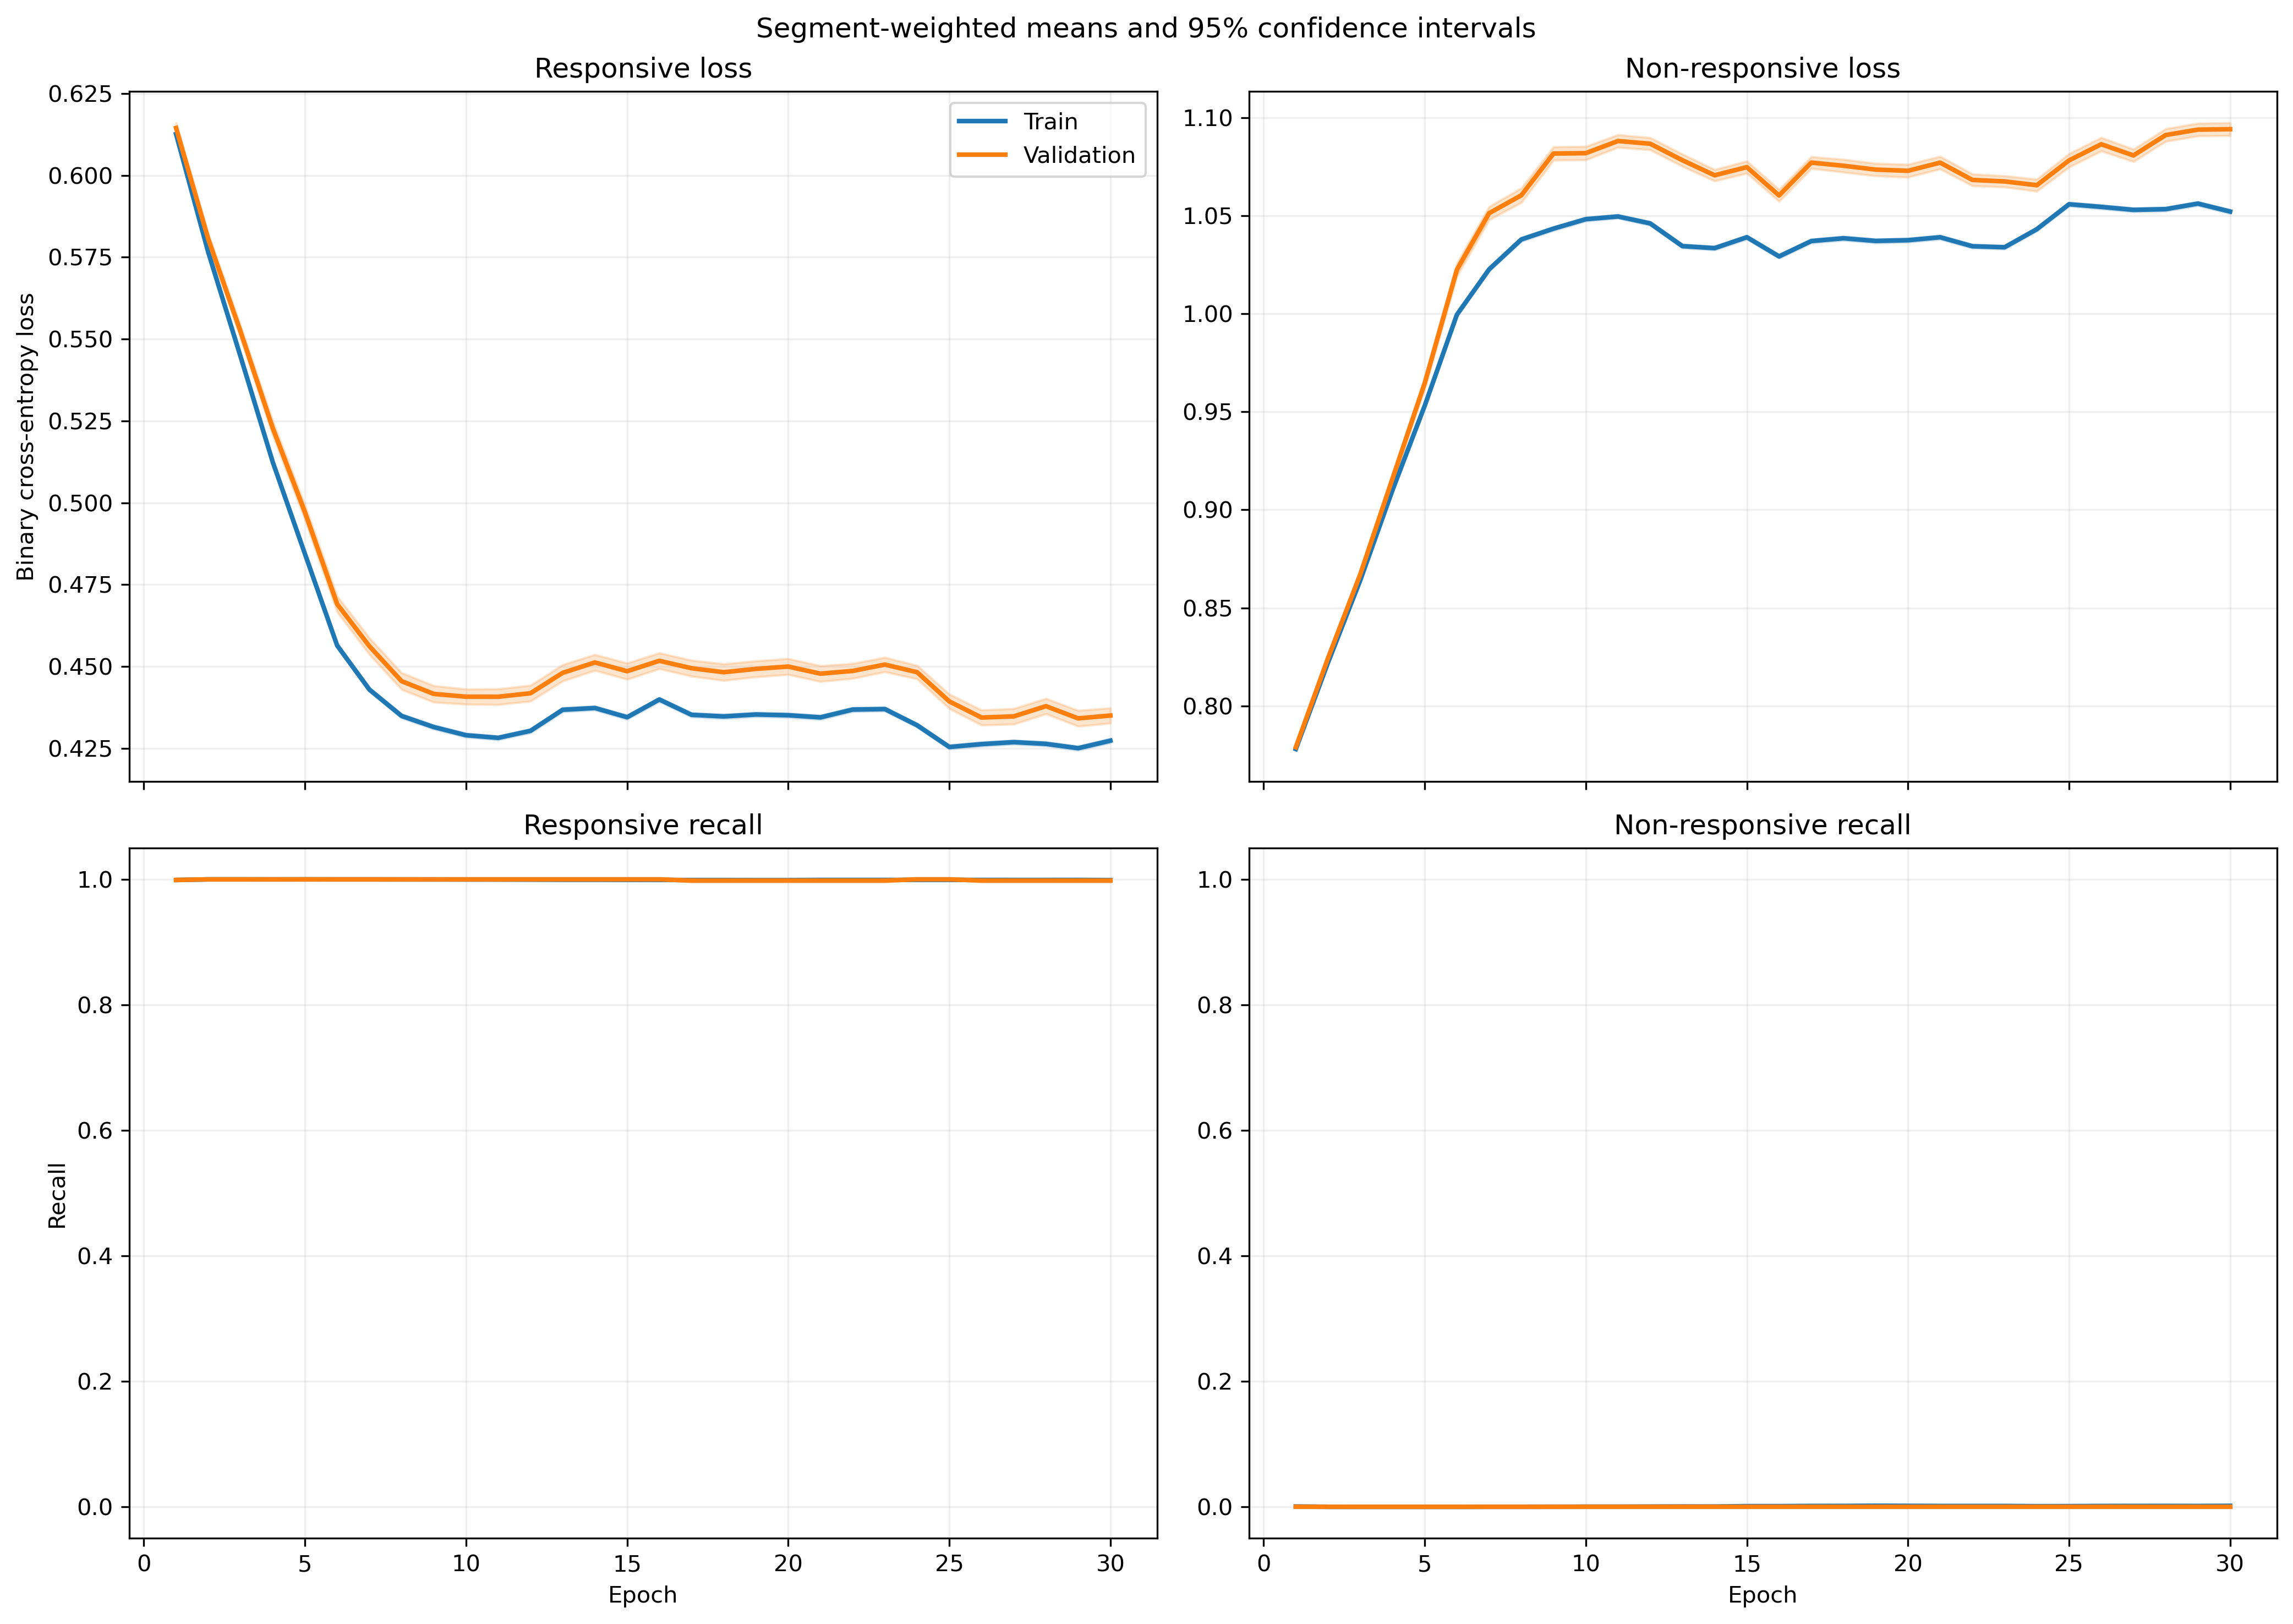

The file beside this chart, header and first rows:
fold, epoch, split, r_loss, r_loss_count, r_loss_sum, r_loss_sum_sq, r_recall, r_recall_count, r_recall_sum, r_recall_sum_sq, nr_loss, nr_loss_count, nr_loss_sum, nr_loss_sum_sq, nr_recall, nr_recall_count, nr_recall_sum, nr_recall_sum_sq
1, 1, train, 0.6121, 1063, 650.7, 399, 1.0, 1063, 1063, 1063, 0.7788, 1401, 1091, 850.8, 0.0, 1401, 0.0, 0.0
1, 1, validation, 0.6148, 10, 6.148, 3.785, 1.0, 10, 10.0, 10.0, , 0, 0.0, 0.0, , 0, 0.0, 0.0
1, 2, train, 0.5759, 1063, 612.2, 353.3, 1.0, 1063, 1063, 1063, 0.8232, 1401, 1153, 950.6, 0.0, 1401, 0.0, 0.0
1, 2, validation, 0.5788, 10, 5.788, 3.356, 1.0, 10, 10.0, 10.0, , 0, 0.0, 0.0, , 0, 0.0, 0.0
1, 3, train, 0.5457, 1063, 580.1, 317.3, 1.0, 1063, 1063, 1063, 0.8632, 1401, 1209, 1045, 0.0, 1401, 0.0, 0.0
1, 3, validation, 0.5487, 10, 5.487, 3.016, 1.0, 10, 10.0, 10.0, , 0, 0.0, 0.0, , 0, 0.0, 0.0
1, 4, train, 0.5153, 1063, 547.8, 283.2, 1.0, 1063, 1063, 1063, 0.9061, 1401, 1269, 1153, 0.0, 1401, 0.0, 0.0
1, 4, validation, 0.5189, 10, 5.189, 2.7, 1.0, 10, 10.0, 10.0, , 0, 0.0, 0.0, , 0, 0.0, 0.0
1, 5, train, 0.4966, 1063, 527.8, 263.2, 1.0, 1063, 1063, 1063, 0.9344, 1401, 1309, 1226, 0.0, 1401, 0.0, 0.0
1, 5, validation, 0.5004, 10, 5.004, 2.512, 1.0, 10, 10.0, 10.0, , 0, 0.0, 0.0, , 0, 0.0, 0.0
1, 6, train, 0.4796, 1063, 509.9, 245.7, 1.0, 1063, 1063, 1063, 0.961, 1401, 1346, 1297, 0.0, 1401, 0.0, 0.0
1, 6, validation, 0.4839, 10, 4.839, 2.35, 1.0, 10, 10.0, 10.0, , 0, 0.0, 0.0, , 0, 0.0, 0.0
1, 7, train, 0.4635, 1063, 492.7, 229.9, 1.0, 1063, 1063, 1063, 0.9874, 1401, 1383, 1371, 0.0, 1401, 0.0, 0.0
1, 7, validation, 0.4687, 10, 4.687, 2.207, 1.0, 10, 10.0, 10.0, , 0, 0.0, 0.0, , 0, 0.0, 0.0
1, 8, train, 0.4628, 1063, 492, 229.1, 1.0, 1063, 1063, 1063, 0.9887, 1401, 1385, 1374, 0.0, 1401, 0.0, 0.0
1, 8, validation, 0.4677, 10, 4.677, 2.197, 1.0, 10, 10.0, 10.0, , 0, 0.0, 0.0, , 0, 0.0, 0.0
1, 9, train, 0.4641, 1063, 493.4, 230.2, 1.0, 1063, 1063, 1063, 0.9866, 1401, 1382, 1368, 0.0, 1401, 0.0, 0.0
1, 9, validation, 0.4685, 10, 4.685, 2.204, 1.0, 10, 10.0, 10.0, , 0, 0.0, 0.0, , 0, 0.0, 0.0
1, 10, train, 0.4593, 1063, 488.3, 225.4, 1.0, 1063, 1063, 1063, 0.9947, 1401, 1394, 1390, 0.0, 1401, 0.0, 0.0
1, 10, validation, 0.4635, 10, 4.635, 2.157, 1.0, 10, 10.0, 10.0, , 0, 0.0, 0.0, , 0, 0.0, 0.0
1, 11, train, 0.451, 1063, 479.4, 217.5, 1.0, 1063, 1063, 1063, 1.009, 1401, 1414, 1431, 0.0, 1401, 0.0, 0.0
1, 11, validation, 0.4556, 10, 4.556, 2.085, 1.0, 10, 10.0, 10.0, , 0, 0.0, 0.0, , 0, 0.0, 0.0
1, 12, train, 0.4657, 1063, 495, 231.8, 1.0, 1063, 1063, 1063, 0.9839, 1401, 1378, 1360, 0.0, 1401, 0.0, 0.0
1, 12, validation, 0.4701, 10, 4.701, 2.22, 1.0, 10, 10.0, 10.0, , 0, 0.0, 0.0, , 0, 0.0, 0.0
1, 13, train, 0.4655, 1063, 494.8, 231.6, 1.0, 1063, 1063, 1063, 0.9842, 1401, 1379, 1361, 0.0, 1401, 0.0, 0.0
1, 13, validation, 0.4699, 10, 4.699, 2.217, 1.0, 10, 10.0, 10.0, , 0, 0.0, 0.0, , 0, 0.0, 0.0
1, 14, train, 0.4626, 1063, 491.8, 228.8, 1.0, 1063, 1063, 1063, 0.989, 1401, 1386, 1375, 0.0, 1401, 0.0, 0.0
1, 14, validation, 0.4672, 10, 4.672, 2.193, 1.0, 10, 10.0, 10.0, , 0, 0.0, 0.0, , 0, 0.0, 0.0
1, 15, train, 0.4632, 1063, 492.4, 229.3, 1.0, 1063, 1063, 1063, 0.988, 1401, 1384, 1372, 0.0, 1401, 0.0, 0.0
1, 15, validation, 0.4675, 10, 4.675, 2.194, 1.0, 10, 10.0, 10.0, , 0, 0.0, 0.0, , 0, 0.0, 0.0
1, 16, train, 0.4647, 1063, 494, 230.7, 1.0, 1063, 1063, 1063, 0.9855, 1401, 1381, 1365, 0.0, 1401, 0.0, 0.0
1, 16, validation, 0.4688, 10, 4.688, 2.207, 1.0, 10, 10.0, 10.0, , 0, 0.0, 0.0, , 0, 0.0, 0.0
1, 17, train, 0.4572, 1063, 486, 223.5, 1.0, 1063, 1063, 1063, 0.9982, 1401, 1398, 1400, 0.0, 1401, 0.0, 0.0
1, 17, validation, 0.4617, 10, 4.617, 2.141, 1.0, 10, 10.0, 10.0, , 0, 0.0, 0.0, , 0, 0.0, 0.0
1, 18, train, 0.4577, 1063, 486.5, 224, 1.0, 1063, 1063, 1063, 0.9974, 1401, 1397, 1398, 0.0, 1401, 0.0, 0.0
1, 18, validation, 0.462, 10, 4.62, 2.144, 1.0, 10, 10.0, 10.0, , 0, 0.0, 0.0, , 0, 0.0, 0.0
1, 19, train, 0.4544, 1063, 483.1, 220.8, 1.0, 1063, 1063, 1063, 1.003, 1401, 1405, 1414, 0.0, 1401, 0.0, 0.0
1, 19, validation, 0.4587, 10, 4.587, 2.113, 1.0, 10, 10.0, 10.0, , 0, 0.0, 0.0, , 0, 0.0, 0.0
1, 20, train, 0.4564, 1063, 485.1, 222.7, 1.0, 1063, 1063, 1063, 0.9996, 1401, 1400, 1404, 0.0, 1401, 0.0, 0.0
1, 20, validation, 0.4606, 10, 4.606, 2.131, 1.0, 10, 10.0, 10.0, , 0, 0.0, 0.0, , 0, 0.0, 0.0
1, 21, train, 0.4661, 1063, 495.5, 232.3, 1.0, 1063, 1063, 1063, 0.983, 1401, 1377, 1358, 0.0, 1401, 0.0, 0.0
1, 21, validation, 0.4704, 10, 4.704, 2.222, 1.0, 10, 10.0, 10.0, , 0, 0.0, 0.0, , 0, 0.0, 0.0
1, 22, train, 0.4667, 1063, 496.1, 232.9, 1.0, 1063, 1063, 1063, 0.9819, 1401, 1376, 1355, 0.0, 1401, 0.0, 0.0
1, 22, validation, 0.4714, 10, 4.714, 2.231, 1.0, 10, 10.0, 10.0, , 0, 0.0, 0.0, , 0, 0.0, 0.0
1, 23, train, 0.4582, 1063, 487, 224.4, 1.0, 1063, 1063, 1063, 0.9964, 1401, 1396, 1395, 0.0, 1401, 0.0, 0.0
1, 23, validation, 0.4627, 10, 4.627, 2.151, 1.0, 10, 10.0, 10.0, , 0, 0.0, 0.0, , 0, 0.0, 0.0
1, 24, train, 0.4498, 1063, 478.1, 216.7, 1.0, 1063, 1063, 1063, 1.011, 1401, 1416, 1437, 0.0, 1401, 0.0, 0.0
1, 24, validation, 0.4552, 10, 4.552, 2.083, 1.0, 10, 10.0, 10.0, , 0, 0.0, 0.0, , 0, 0.0, 0.0
1, 25, train, 0.4555, 1063, 484.2, 222.4, 1.0, 1063, 1063, 1063, 1.001, 1401, 1402, 1409, 0.0, 1401, 0.0, 0.0
1, 25, validation, 0.4613, 10, 4.613, 2.141, 1.0, 10, 10.0, 10.0, , 0, 0.0, 0.0, , 0, 0.0, 0.0
1, 26, train, 0.4683, 1063, 497.8, 234.8, 1.0, 1063, 1063, 1063, 0.979, 1401, 1372, 1348, 0.0, 1401, 0.0, 0.0
1, 26, validation, 0.4738, 10, 4.738, 2.257, 1.0, 10, 10.0, 10.0, , 0, 0.0, 0.0, , 0, 0.0, 0.0
1, 27, train, 0.4547, 1063, 483.3, 221.4, 1.0, 1063, 1063, 1063, 1.002, 1401, 1404, 1412, 0.0, 1401, 0.0, 0.0
1, 27, validation, 0.46, 10, 4.6, 2.128, 1.0, 10, 10.0, 10.0, , 0, 0.0, 0.0, , 0, 0.0, 0.0
1, 28, train, 0.4578, 1063, 486.6, 224.3, 1.0, 1063, 1063, 1063, 0.9968, 1401, 1397, 1397, 0.0, 1401, 0.0, 0.0
1, 28, validation, 0.463, 10, 4.63, 2.155, 1.0, 10, 10.0, 10.0, , 0, 0.0, 0.0, , 0, 0.0, 0.0
1, 29, train, 0.4654, 1063, 494.8, 231.9, 1.0, 1063, 1063, 1063, 0.9838, 1401, 1378, 1361, 0.0, 1401, 0.0, 0.0
1, 29, validation, 0.4706, 10, 4.706, 2.226, 1.0, 10, 10.0, 10.0, , 0, 0.0, 0.0, , 0, 0.0, 0.0
1, 30, train, 0.4657, 1063, 495.1, 232.1, 1.0, 1063, 1063, 1063, 0.9833, 1401, 1378, 1360, 0.0, 1401, 0.0, 0.0
1, 30, validation, 0.4708, 10, 4.708, 2.227, 1.0, 10, 10.0, 10.0, , 0, 0.0, 0.0, , 0, 0.0, 0.0
... 1,140 more rows
